Dataset: fissura_dataset_augmented (GitHub, Inteli-College/2025-1B-T12-EC06-G01). Classes: fissura retracao, fissura termica.

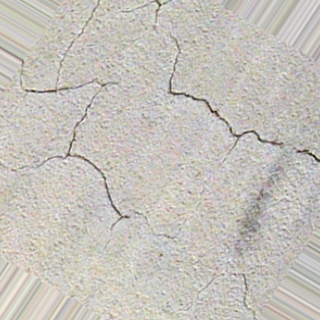
Label: fissura retracao

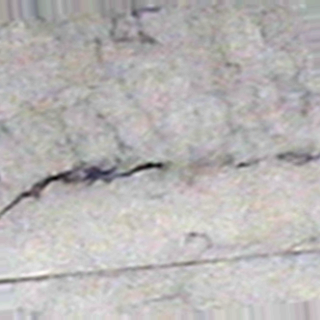
Label: fissura termica

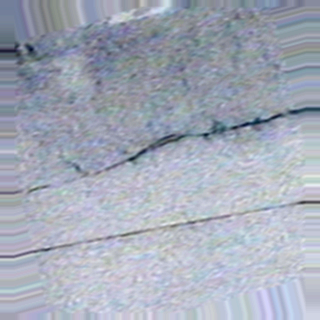
Label: fissura termica

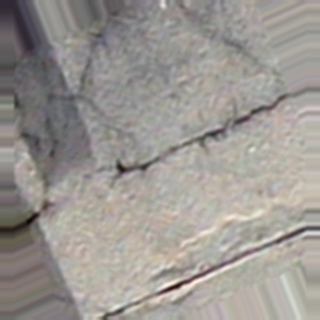
Label: fissura termica

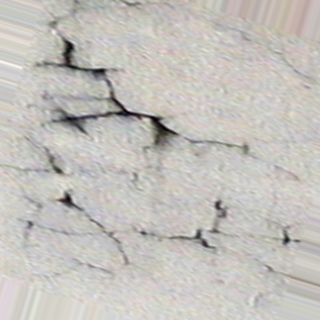
Label: fissura retracao

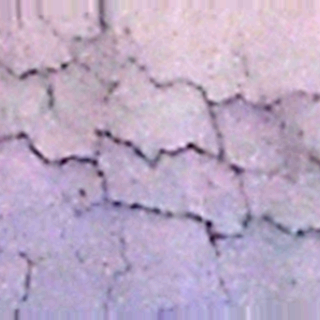
Label: fissura retracao
